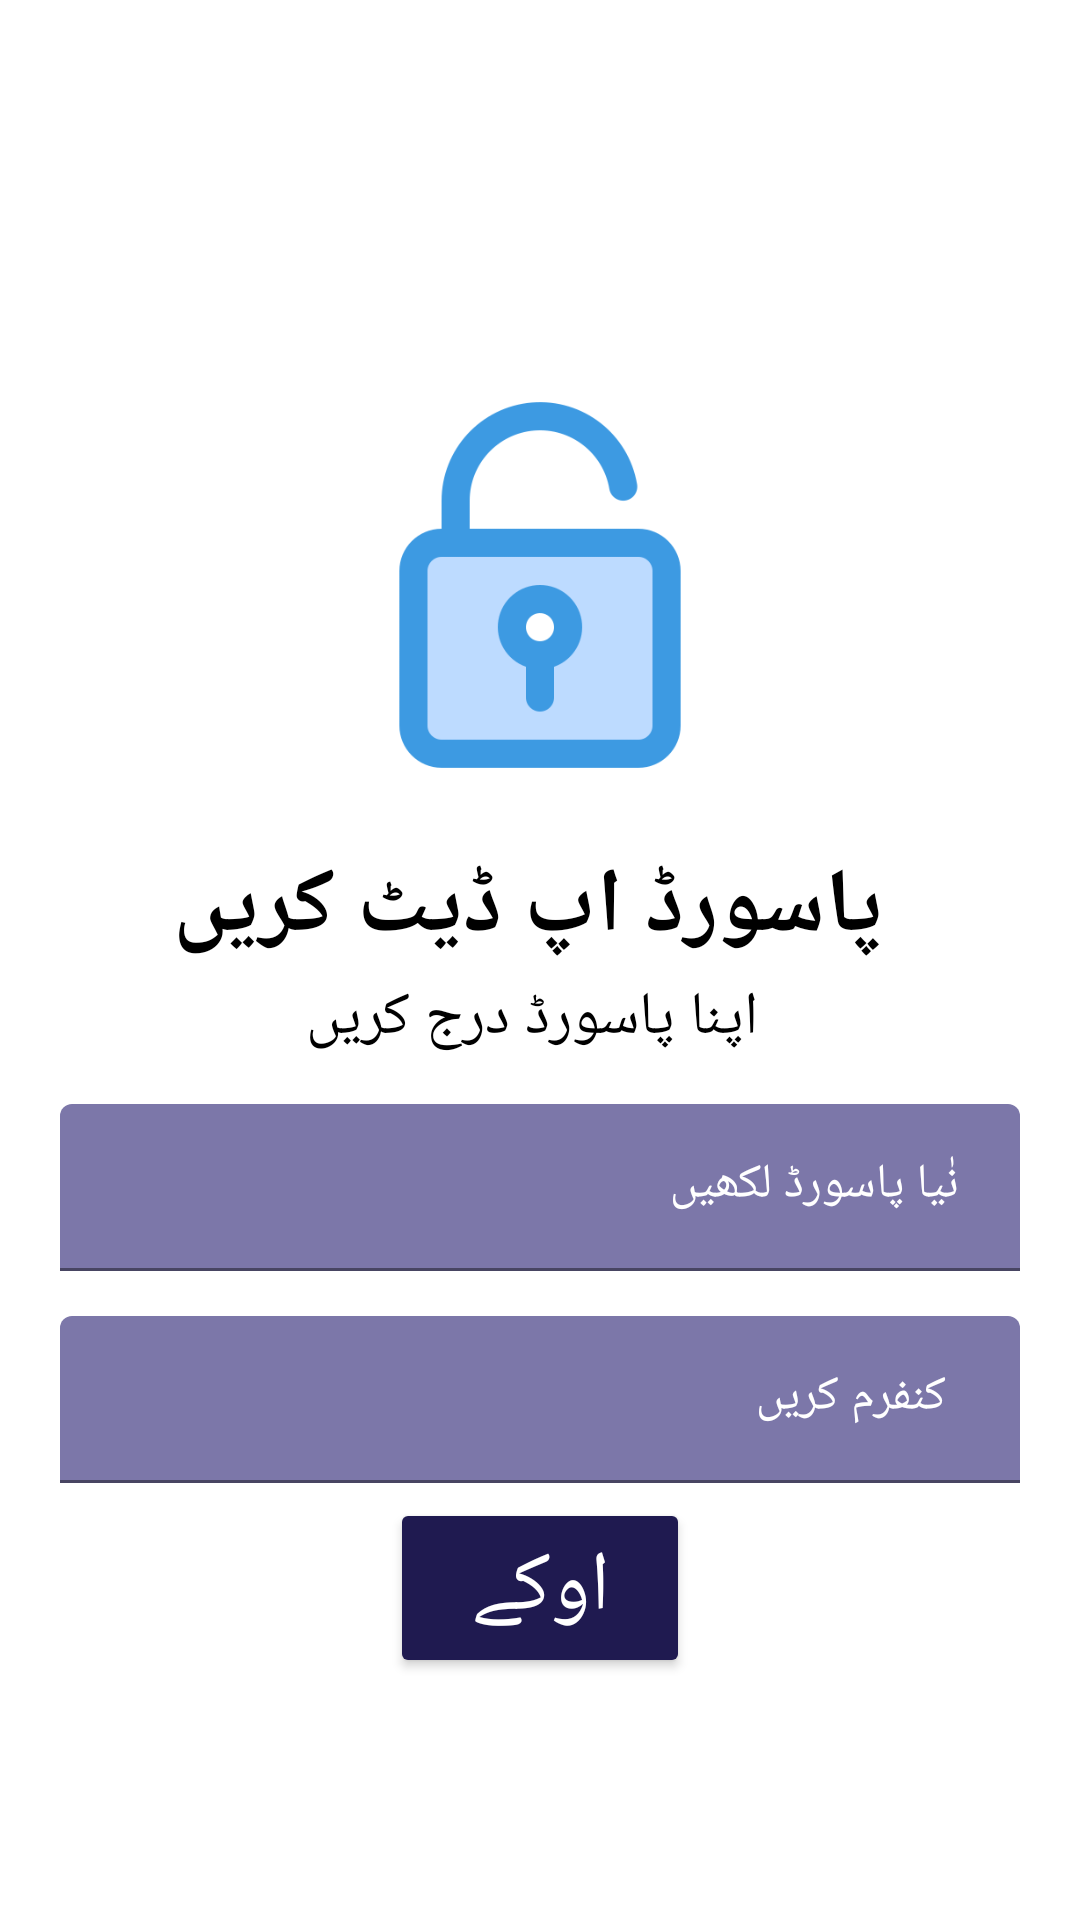

Android layout source for this screen:
<!-- AndroidManifest.xml: application theme Theme.Edehari -->
<!-- res/layout/activity_setpassword.xml -->
<?xml version="1.0" encoding="utf-8"?>
<ScrollView xmlns:android="http://schemas.android.com/apk/res/android"
    xmlns:app="http://schemas.android.com/apk/res-auto"
    xmlns:tools="http://schemas.android.com/tools"
    android:layout_width="match_parent"
    android:layout_height="match_parent"
    tools:context=".setpassword"
    android:padding="20dp">
    <LinearLayout
        android:layout_width="match_parent"
        android:layout_height="wrap_content"
        android:orientation="vertical">

        <ImageView
            android:layout_width="50dp"
            android:layout_height="50dp"
            android:padding="5dp"
            android:src="@drawable/back" />

        <ImageView
            android:layout_width="150dp"
            android:layout_height="150dp"
            android:src="@drawable/unlocked"
            android:layout_gravity="center"
            android:layout_marginTop="50dp"/>
        <TextView
            android:layout_width="wrap_content"
            android:layout_height="wrap_content"
            android:text=" پاسورڈ اپ ڈیٹ کریں"
            android:textSize="30sp"
            android:textColor="@color/black"
            android:layout_marginTop="12dp"
            android:textStyle="bold"
            android:textAlignment="center"
            android:gravity="center"
            android:layout_gravity="center"/>
        <TextView
            android:layout_width="wrap_content"
            android:layout_height="wrap_content"
            android:text=" اپنا پاسورڈ درج کریں"
            android:textSize="20sp"
            android:textColor="@color/black"
            android:layout_marginTop="3dp"
            android:textAlignment="center"
            android:gravity="center"
            android:layout_gravity="center"/>
        <com.google.android.material.textfield.TextInputLayout
            android:layout_width="match_parent"
            android:layout_height="wrap_content"
            android:layout_marginTop="15dp"
            style="@style/Widget.MaterialComponents.TextInputLayout.FilledBox"
            app:boxBackgroundColor="#7c77a9"
            app:boxStrokeColor="#345685"
            app:boxStrokeWidthFocused="2dp"
            android:hint=" نٰیا پاسورڈ لکھیں"
            android:textColorHint="@color/white"

            >
            <com.google.android.material.textfield.TextInputEditText
                android:layout_width="match_parent"
                android:layout_height="wrap_content"
                android:inputType="textPassword"
                android:textColor="@color/white"/>

        </com.google.android.material.textfield.TextInputLayout>
        <com.google.android.material.textfield.TextInputLayout
            android:layout_width="match_parent"
            android:layout_height="wrap_content"
            android:layout_marginTop="15dp"
            style="@style/Widget.MaterialComponents.TextInputLayout.FilledBox"
            app:boxBackgroundColor="#7c77a9"
            app:boxStrokeColor="#345685"
            app:boxStrokeWidthFocused="2dp"
            android:hint="  کنفرم کریں"
            android:textColorHint="@color/white"

            >
            <com.google.android.material.textfield.TextInputEditText
                android:layout_width="match_parent"
                android:layout_height="wrap_content"
                android:inputType="textPassword"
                android:textColor="@color/white"/>

        </com.google.android.material.textfield.TextInputLayout>
        <Button
            android:layout_width="100dp"
            android:layout_height="60dp"
            android:text="اوکے"
            android:backgroundTint="#1f1a50"
            android:textSize="28dp"
            android:textColor="@color/white"
            android:layout_marginTop="5dp"
            android:layout_gravity="center"/>


    </LinearLayout>

</ScrollView>
<!-- resources referenced by this layout -->
<resources>
  <!-- drawable unlocked: png bitmap (drawable, 12871 bytes) -->
  <style name="Theme.Edehari" parent="Theme.MaterialComponents.DayNight.NoActionBar">
          
          <item name="colorPrimary">@color/purple_500</item>
          <item name="colorPrimaryVariant">@color/purple_700</item>
          <item name="colorOnPrimary">@color/white</item>
          
          <item name="colorSecondary">@color/teal_200</item>
          <item name="colorSecondaryVariant">@color/teal_700</item>
          <item name="colorOnSecondary">@color/black</item>
          
          <item name="android:statusBarColor" tools:targetApi="l">?attr/colorPrimaryVariant</item>
          
      </style>
  <!-- not gathered from this repository: default colours our renderer supplied (Android Studio template values) -->
  <color name="purple_500">#FF6200EE</color>
  <color name="purple_700">#FF3700B3</color>
  <color name="teal_200">#FF03DAC5</color>
  <color name="teal_700">#FF018786</color>
  <color name="black">#FF000000</color>
  <color name="white">#FFFFFFFF</color>
</resources>
